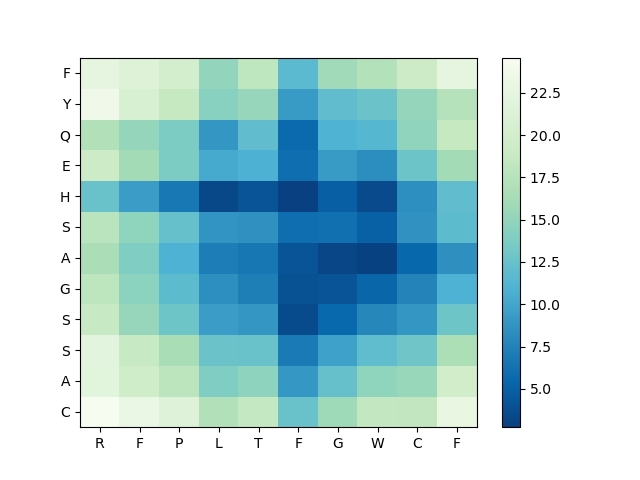

The table this chart was drawn from, first rows:
, R, F, P, L, T, F, G, W, C, F
C, 24.57, 23.03, 21.46, 17.15, 18.45, 12.62, 15.86, 18.43, 18.35, 22.76
A, 21.93, 19.71, 17.85, 13.85, 14.74, 8.988, 12.34, 14.86, 15.42, 19.77
S, 22.08, 18.72, 16.46, 12.69, 12.57, 6.842, 9.678, 11.97, 12.9, 16.8
S, 18.76, 15.31, 12.84, 9.366, 8.919, 3.573, 5.604, 7.81, 8.899, 12.88
G, 17.93, 14.67, 11.84, 8.413, 7.245, 4.014, 4.163, 5.379, 7.655, 10.89
A, 16.6, 13.85, 10.86, 7.172, 6.58, 4.152, 3.189, 2.854, 5.498, 8.492
S, 17.75, 14.91, 12.34, 8.774, 8.543, 5.896, 6.129, 4.996, 8.688, 11.81
H, 12.58, 9.441, 6.714, 3.308, 4.176, 2.736, 4.926, 3.477, 8.448, 12.08
E, 19.26, 16.06, 13.7, 10.25, 10.8, 5.976, 9.263, 8.323, 12.76, 16.12
Q, 17.12, 15.12, 13.7, 8.935, 12.04, 5.673, 10.95, 11.44, 15.01, 18.63
Y, 23.65, 20.69, 18.6, 14.5, 15.29, 9.279, 12.06, 12.65, 15.18, 17.36
F, 22.48, 21.37, 20.02, 15.07, 18.08, 11.74, 15.93, 17.18, 19.24, 22.51
